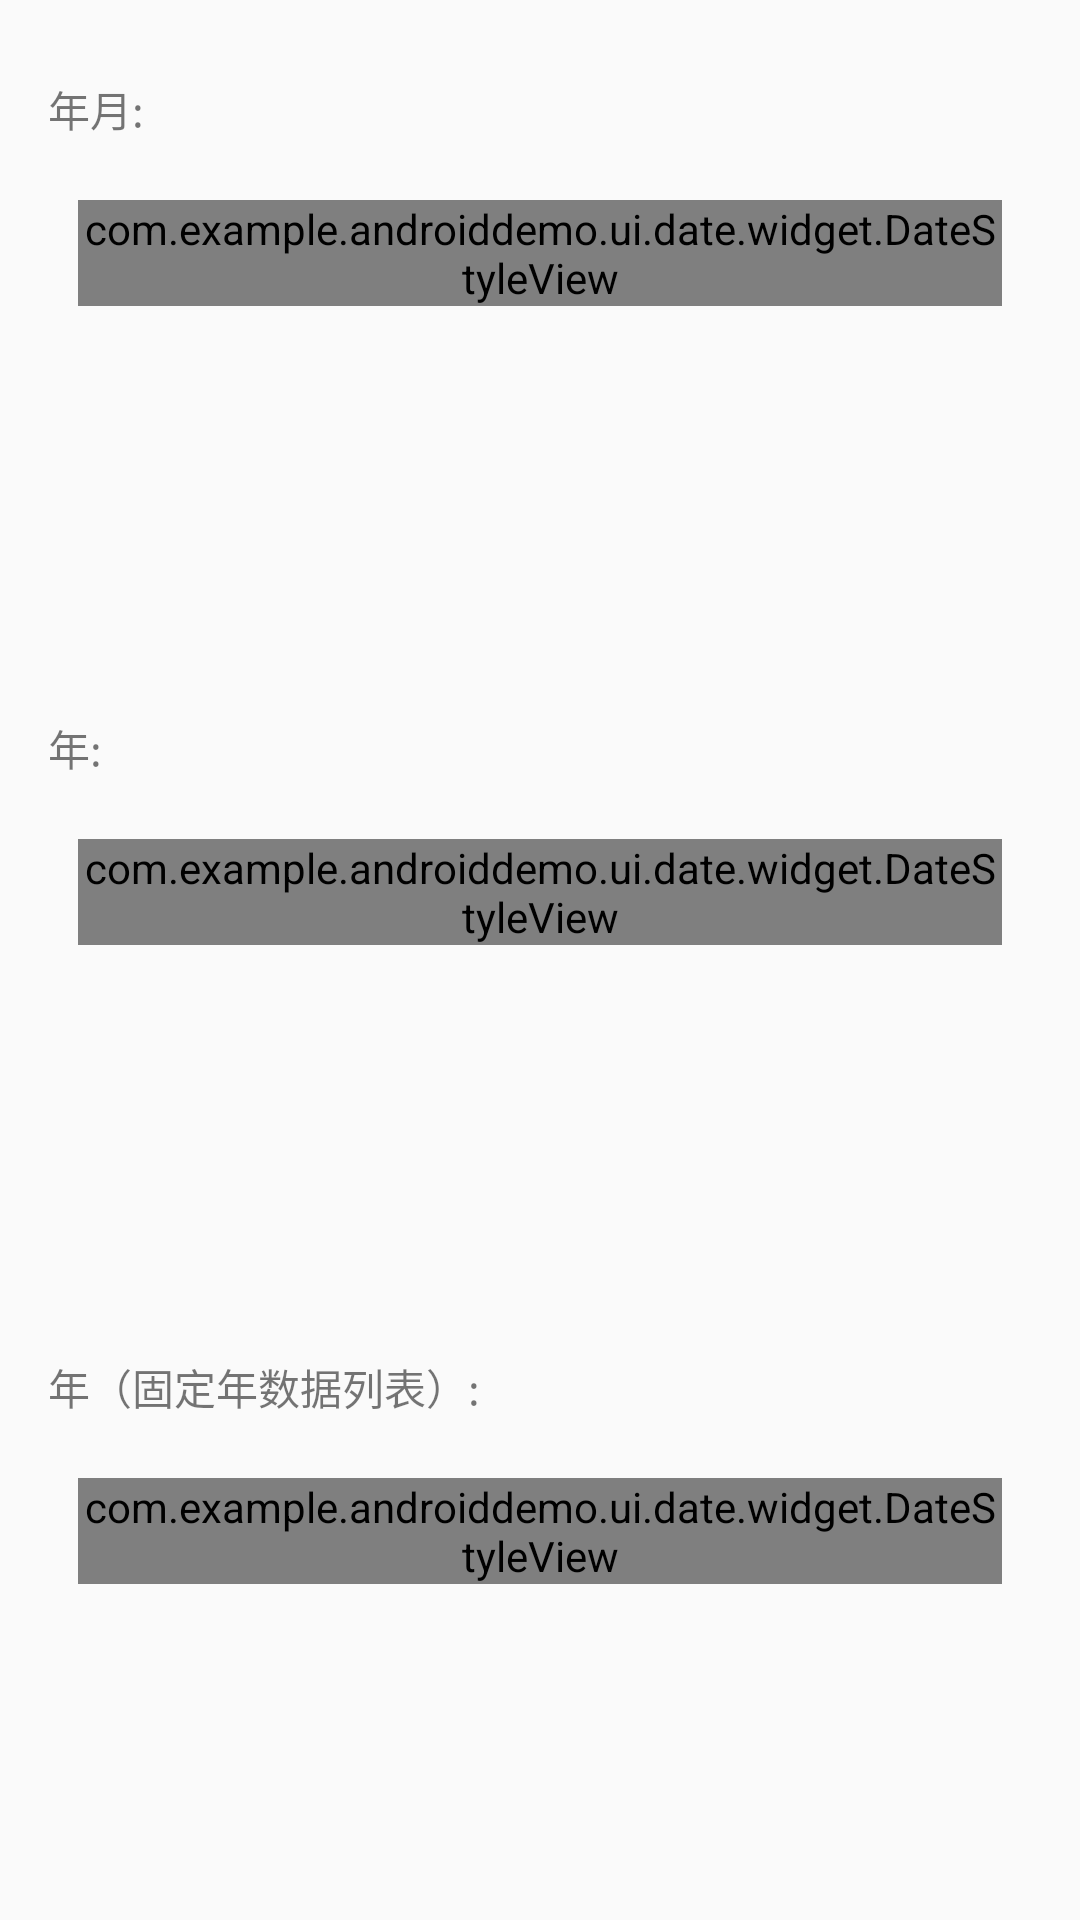

Write the Android layout XML for this screen, with the resource values it uses.
<!-- AndroidManifest.xml: application theme AppTheme -->
<!-- res/layout/activity_date_style.xml -->
<?xml version="1.0" encoding="utf-8"?>
<LinearLayout xmlns:android="http://schemas.android.com/apk/res/android"
    xmlns:tools="http://schemas.android.com/tools"
    android:layout_width="match_parent"
    android:layout_height="match_parent"
    android:gravity="center_horizontal"
    android:orientation="vertical"
    android:padding="16dp">

    <TextView
        android:layout_width="match_parent"
        android:layout_height="wrap_content"
        android:layout_marginTop="10dp"
        android:text="年月:" />

    <com.example.androiddemo.ui.date.widget.DateStyleView
        android:id="@+id/datePicker"
        android:layout_width="match_parent"
        android:layout_height="wrap_content"
        android:layout_marginStart="10dp"
        android:layout_marginTop="20dp"
        android:layout_marginEnd="10dp"
        android:layout_marginBottom="8dp"
        android:visibility="visible" />

    <TextView
        android:id="@+id/tvDate"
        android:layout_width="match_parent"
        android:layout_height="wrap_content"
        android:layout_marginTop="10dp"
        android:text="" />

    <TextView
        android:layout_width="match_parent"
        android:layout_height="wrap_content"
        android:layout_marginTop="100dp"
        android:text="年:" />

    <com.example.androiddemo.ui.date.widget.DateStyleView
        android:id="@+id/datePicker2"
        android:layout_width="match_parent"
        android:layout_height="wrap_content"
        android:layout_marginStart="10dp"
        android:layout_marginTop="20dp"
        android:layout_marginEnd="10dp"
        android:layout_marginBottom="8dp"
        android:visibility="visible" />

    <TextView
        android:id="@+id/tvDate2"
        android:layout_width="match_parent"
        android:layout_height="wrap_content"
        android:layout_marginTop="10dp"
        android:text="" />

    <TextView
        android:layout_width="match_parent"
        android:layout_height="wrap_content"
        android:layout_marginTop="100dp"
        android:text="年（固定年数据列表）:" />

    <com.example.androiddemo.ui.date.widget.DateStyleView
        android:id="@+id/datePicker3"
        android:layout_width="match_parent"
        android:layout_height="wrap_content"
        android:layout_marginStart="10dp"
        android:layout_marginTop="20dp"
        android:layout_marginEnd="10dp"
        android:layout_marginBottom="8dp"
        android:visibility="visible" />

    <TextView
        android:id="@+id/tvDate3"
        android:layout_width="match_parent"
        android:layout_height="wrap_content"
        android:layout_marginTop="10dp"
        android:text="" />

</LinearLayout>
<!-- resources referenced by this layout -->
<resources>
  <style name="AppTheme" parent="Theme.AppCompat.Light.NoActionBar">
          
          <item name="colorPrimary">@color/colorPrimary</item>
          <item name="colorPrimaryDark">@color/colorPrimaryDark</item>
          <item name="colorAccent">@color/colorAccent</item>
          <item name="colorControlHighlight">@color/colorPrimary</item>
      </style>
  <color name="colorPrimary">#008577</color>
  <color name="colorPrimaryDark">#00574B</color>
  <color name="colorAccent">#008577</color>
</resources>
